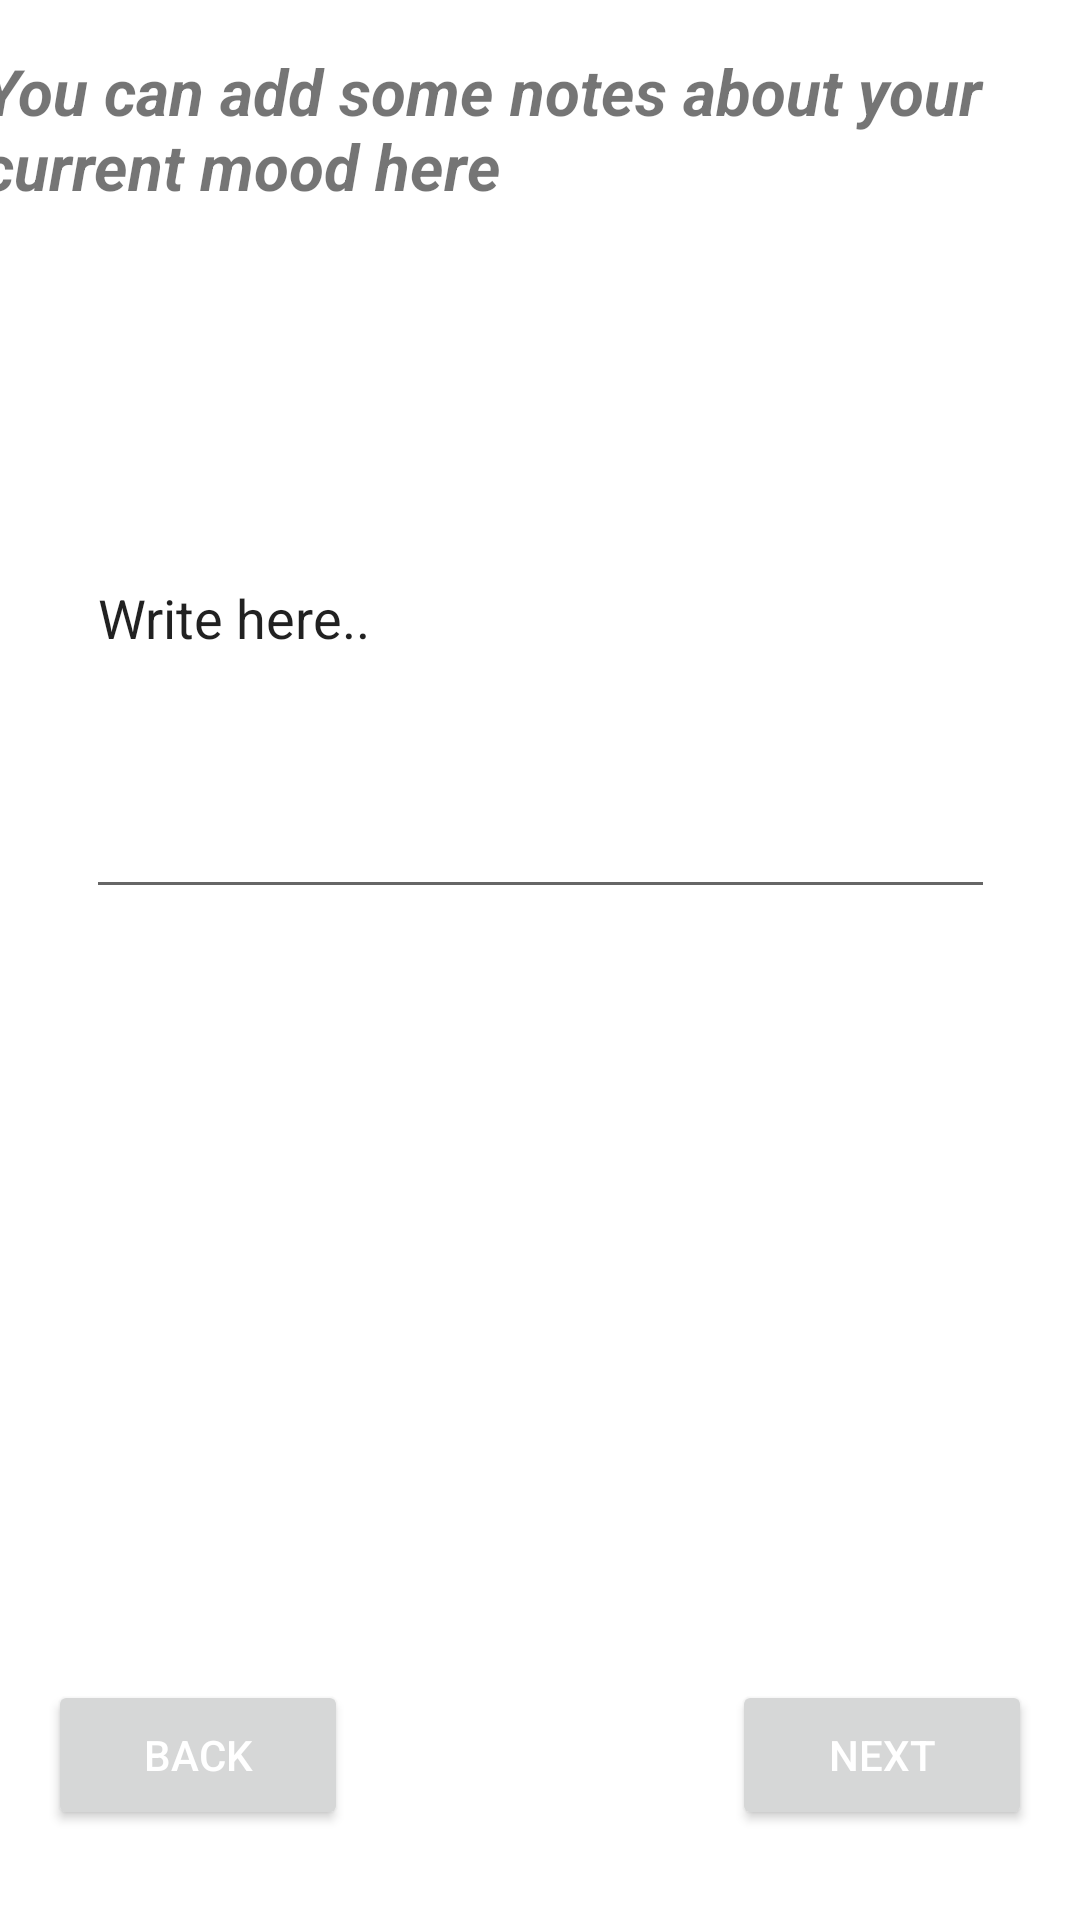

Reconstruct the res/layout file that produces this screen, plus the resources it refers to.
<!-- AndroidManifest.xml: application theme Theme.22A14 -->
<!-- res/layout/activity_add_notes.xml -->
<?xml version="1.0" encoding="utf-8"?>
<androidx.constraintlayout.widget.ConstraintLayout xmlns:android="http://schemas.android.com/apk/res/android"
    xmlns:app="http://schemas.android.com/apk/res-auto"
    xmlns:tools="http://schemas.android.com/tools"
    android:layout_width="match_parent"
    android:layout_height="match_parent"
    tools:context=".mood.AddNotesActivity">

    <TextView
        android:id="@+id/add_notes"
        android:layout_width="363dp"
        android:layout_height="54dp"
        android:layout_marginStart="19dp"
        android:layout_marginTop="16dp"
        android:layout_marginEnd="29dp"
        android:autoSizeTextType="uniform"
        android:text="@string/mood_You_can_add_some_notes_about_your_current_mood_here"
        android:textSize="16sp"
        android:textStyle="bold|italic"
        app:layout_constraintEnd_toEndOf="parent"
        app:layout_constraintStart_toStartOf="parent"
        app:layout_constraintTop_toTopOf="parent" />


    <EditText
        android:id="@+id/notes_text_view"
        android:layout_width="303dp"
        android:layout_height="197dp"
        android:layout_marginTop="36dp"
        android:text="@string/mood_write_here"
        app:layout_constraintEnd_toEndOf="parent"
        app:layout_constraintStart_toStartOf="parent"
        app:layout_constraintTop_toBottomOf="@+id/add_notes" />

    <Button
        android:id="@+id/back_button_addnotes"
        android:layout_width="100dp"
        android:layout_height="50dp"
        android:layout_alignParentEnd="true"
        android:layout_alignParentBottom="true"
        android:layout_marginStart="16dp"
        android:layout_marginBottom="30dp"
        android:text="@string/mood_back"
        android:textColor="#FFFFFF"
        app:layout_constraintBottom_toBottomOf="parent"
        app:layout_constraintStart_toStartOf="parent" />

    <Button
        android:id="@+id/next_button_addnotes"
        android:text="@string/mood_next"
        tools:layout_editor_absoluteX="288dp"
        tools:layout_editor_absoluteY="476dp"
        android:layout_width="100dp"
        android:layout_height="50dp"
        android:layout_alignParentEnd="true"
        android:layout_alignParentBottom="true"
        android:layout_marginStart="47dp"
        android:layout_marginEnd="16dp"
        android:layout_marginBottom="30dp"
        android:textColor="@color/white"
        app:layout_constraintBottom_toBottomOf="parent"
        app:layout_constraintEnd_toEndOf="parent"
        app:layout_constraintHorizontal_bias="0.885"/>

</androidx.constraintlayout.widget.ConstraintLayout>
<!-- resources referenced by this layout -->
<resources>
  <color name="white">#FFFFFF</color>
  <string name="mood_You_can_add_some_notes_about_your_current_mood_here">
          You can add some notes about your current mood here</string>
  <string name="mood_back">Back</string>
  <string name="mood_next">Next</string>
  <string name="mood_write_here">Write here..</string>
  <style name="Theme.22A14" parent="Theme.MaterialComponents.DayNight.NoActionBar">
          
          <item name="colorPrimary">@color/purple_500</item>
          <item name="colorPrimaryVariant">@color/purple_700</item>
          <item name="colorOnPrimary">@color/white</item>
          
          <item name="colorSecondary">@color/teal_200</item>
          <item name="colorSecondaryVariant">@color/teal_700</item>
          <item name="colorOnSecondary">@color/black</item>
          
          <item name="android:statusBarColor" tools:targetApi="l">?attr/colorPrimaryVariant</item>
          
      </style>
  <color name="purple_500">#FF6200EE</color>
  <color name="purple_700">#FF3700B3</color>
  <color name="teal_200">#FF03DAC5</color>
  <color name="teal_700">#FF018786</color>
  <color name="black">#000000</color>
</resources>
